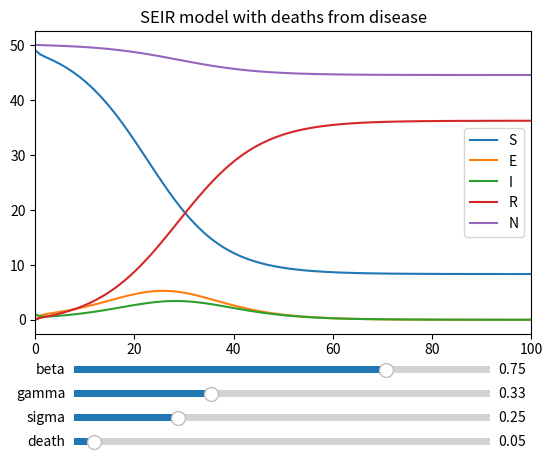

Reproduce this figure in Python.
import matplotlib.pyplot as plt
from matplotlib.widgets import Slider, Button, RadioButtons
import numpy as np
import scipy as sp

beta = 0.75
sigma = 0.25
gamma = 0.33
death = 0.05

S = [49]
E = [0]
I = [1]
R = [0]


def dS(S, E, I, R, beta, sigma, gamma):
    return -beta*S*I/(S+E+I+R)


def dE(S, E, I, R, beta, sigma, gamma):
    return beta*S*I/(S+E+I+R) - sigma*E


def dI(S, E, I, R, beta, sigma, gamma, death):
    return sigma*E - gamma*I - death*I


def dR(S, E, I, R, beta, sigma, gamma):
    return gamma*I


fig, ax = plt.subplots()
plt.subplots_adjust(bottom=0.25)

for i in range(100):
    S.append(S[i]+dS(S[i], E[i], I[i], R[i], beta, sigma, gamma))
    E.append(E[i]+dE(S[i], E[i], I[i], R[i], beta, sigma, gamma))
    I.append(I[i]+dI(S[i], E[i], I[i], R[i], beta, sigma, gamma, death))
    R.append(R[i]+dR(S[i], E[i], I[i], R[i], beta, sigma, gamma))

N = []
for i in range(101):
    N.append(S[i]+E[i]+I[i]+R[i])

s, = plt.plot(range(101), S, label="S")
e, = plt.plot(range(101), E, label="E")
ie, = plt.plot(range(101), I, label="I")
r, = plt.plot(range(101), R, label="R")
n, = plt.plot(range(101), N, label="N")
plt.plot()
plt.legend()
plt.title("SEIR model with deaths from disease")

ax.margins(x=0)
axcolor = 'lightgoldenrodyellow'
axbeta = plt.axes([0.185, 0.16, 0.65, 0.03], facecolor=axcolor)
axgamma = plt.axes([0.185, 0.11, 0.65, 0.03], facecolor=axcolor)
axsigma = plt.axes([0.185, 0.06, 0.65, 0.03], facecolor=axcolor)
axdeath = plt.axes([0.185, 0.01, 0.65, 0.03], facecolor=axcolor)

sbeta = Slider(axbeta, 'beta', 0, 1, valinit=beta, valstep=0.01)
sgamma = Slider(axgamma, 'gamma', 0, 1, valinit=gamma, valstep=0.01)
ssigma = Slider(axsigma, 'sigma', 0, 1, valinit=sigma, valstep=0.01)
sdeath = Slider(axdeath, 'death', 0, 1, valinit=death, valstep=0.01)


def sli(value):
    bUp = sbeta.val
    gUp = sgamma.val
    sUp = ssigma.val
    dUp = sdeath.val

    S = [49]
    E = [0]
    I = [1]
    R = [0]
    for i in range(100):
        S.append(S[i]+dS(S[i], E[i], I[i], R[i], bUp, sUp, gUp))
        E.append(E[i]+dE(S[i], E[i], I[i], R[i], bUp, sUp, gUp))
        I.append(I[i]+dI(S[i], E[i], I[i], R[i], bUp, sUp, gUp, dUp))
        R.append(R[i]+dR(S[i], E[i], I[i], R[i], bUp, sUp, gUp))
    N = []
    for i in range(101):
        N.append(S[i]+E[i]+I[i]+R[i])
    s.set_ydata(S)
    e.set_ydata(E)
    ie.set_ydata(I)
    r.set_ydata(R)
    n.set_ydata(N)
    fig.canvas.draw_idle()


sbeta.on_changed(sli)
sgamma.on_changed(sli)
ssigma.on_changed(sli)
sdeath.on_changed(sli)

plt.show()
